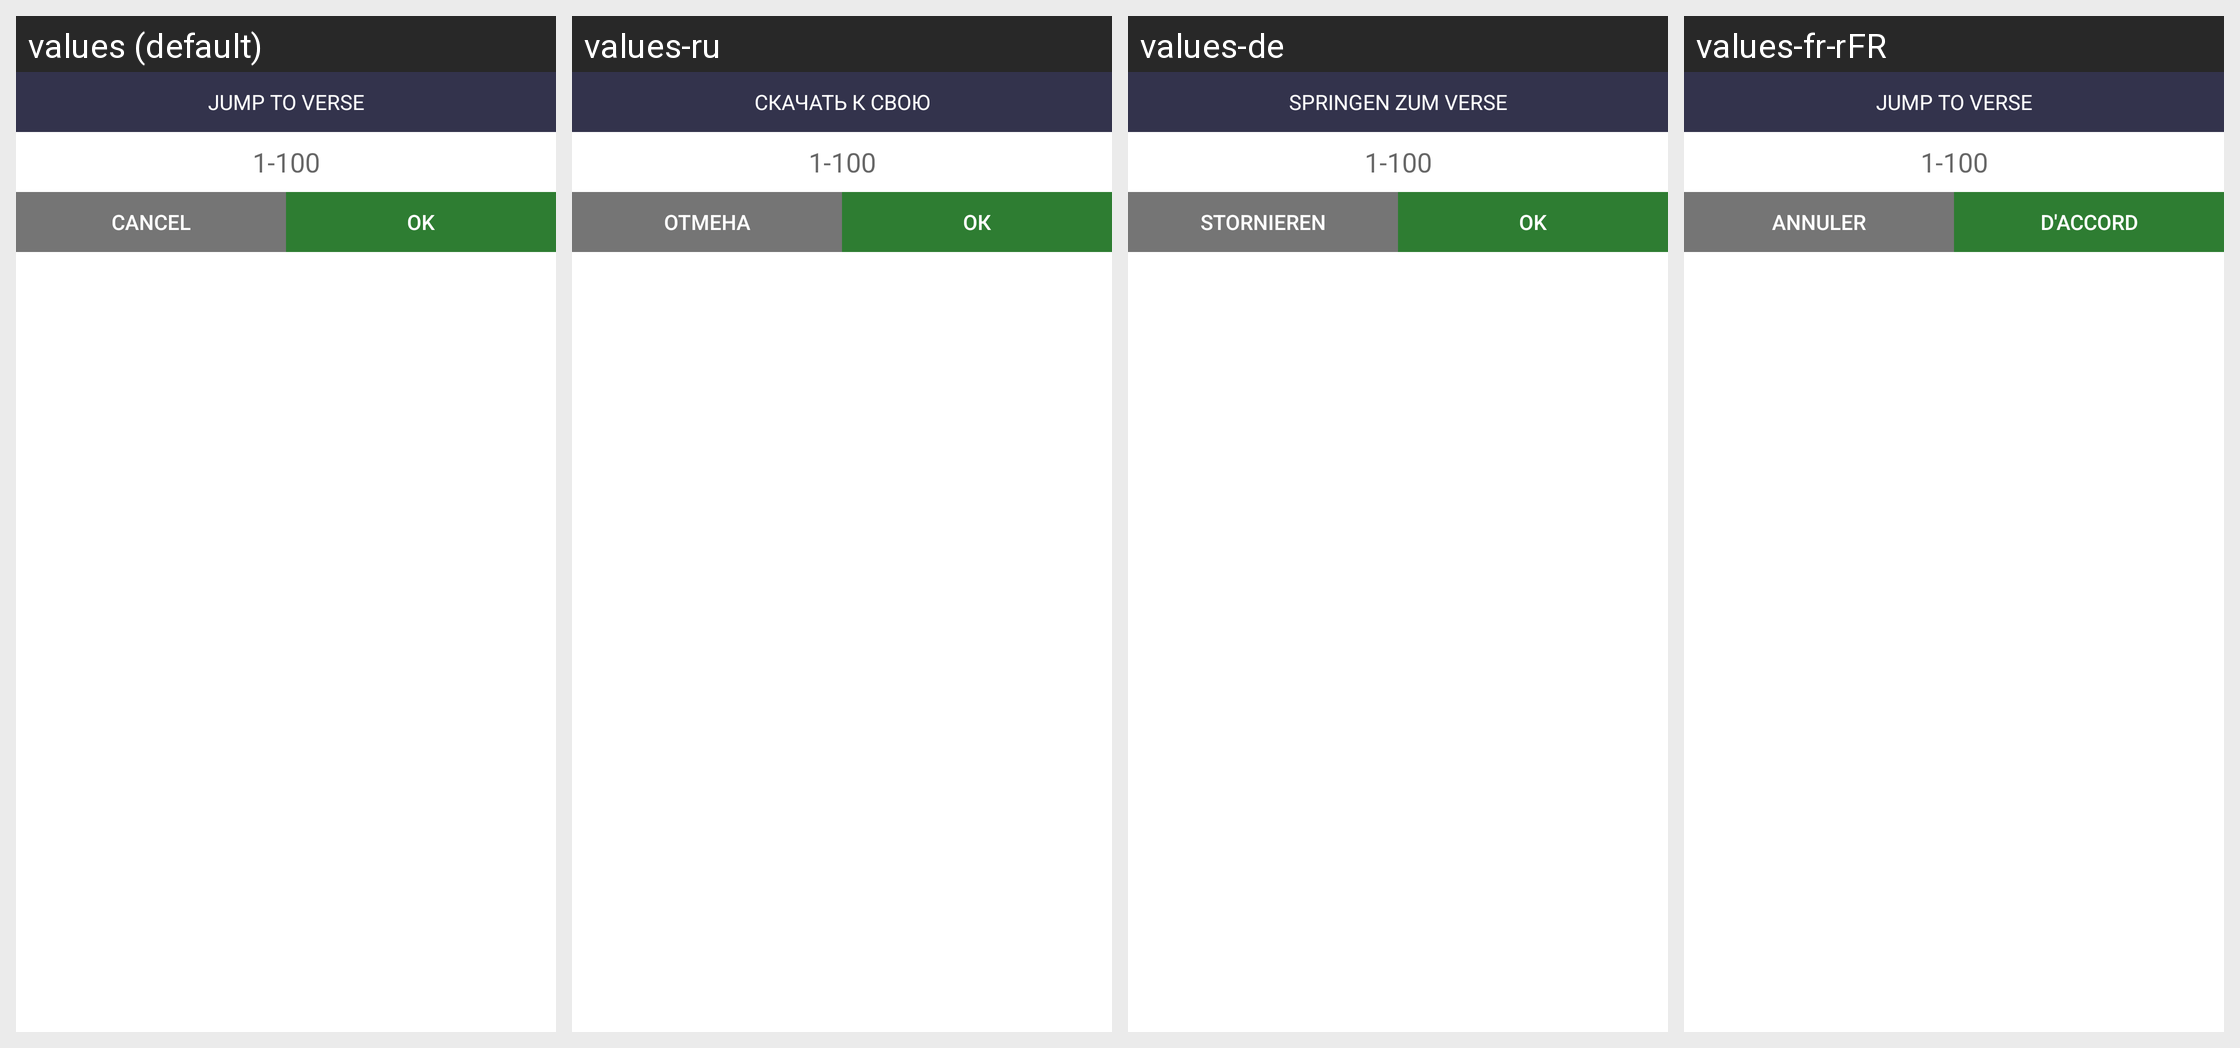

Locale-by-locale string values for the Android screen shown in this grid:
Android screen res/layout/dialog_jump.xml rendered under 4 locales, left to right: values (default), values-ru, values-de, values-fr-rFR. Device: Nexus 5 (rendered at 1080×1920; each locale shown at half size, 540×960, under a caption strip naming it); theme Theme.AppCompat.Light.
Other locales in the repository, not shown: values-an-rES, values-in-rID, values-it-rIT, values-so-rSO, values-tr-rTR.
Strings drawn on this screen, with the default value and each locale's value (text and hints the layout hard-codes, and strings that could not be matched under every locale, appear in the picture but are not listed):

jumpver
  values: JUMP TO VERSE
  values-ru: СКАЧАТЬ К СВОЮ
  values-de: SPRINGEN ZUM VERSE
  values-fr-rFR: JUMP TO VERSE

cancel
  values: CANCEL
  values-ru: ОТМЕНА
  values-de: STORNIEREN
  values-fr-rFR: ANNULER

ok
  values: OK
  values-ru: ОК
  values-de: OK
  values-fr-rFR: D'accord
